Dataset: Tomato_Dataset (GitHub, DyArdh/Tomato_Dataset). Classes: tomato early blight, tomato leaf mold, tomato spider mites two spotted spider mite, tomato target spot, tomato mosaic virus, tomato healthy.

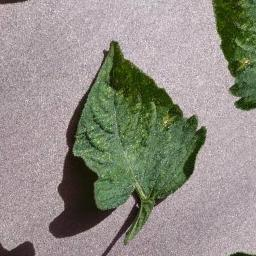
Label: tomato spider mites two spotted spider mite

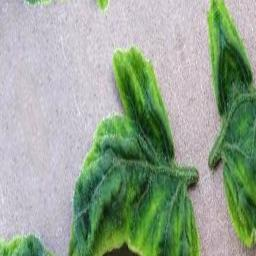
Label: tomato early blight

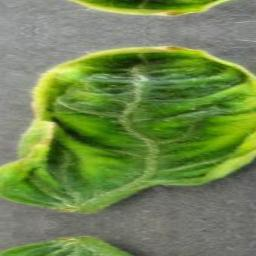
Label: tomato target spot

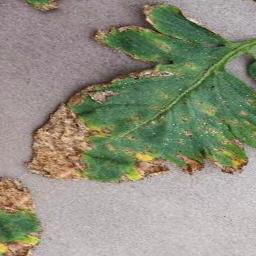
Label: tomato mosaic virus

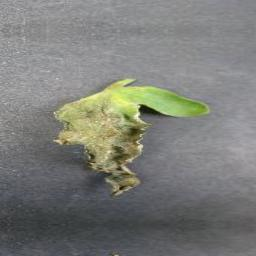
Label: tomato leaf mold

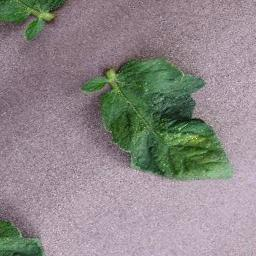
Label: tomato healthy
